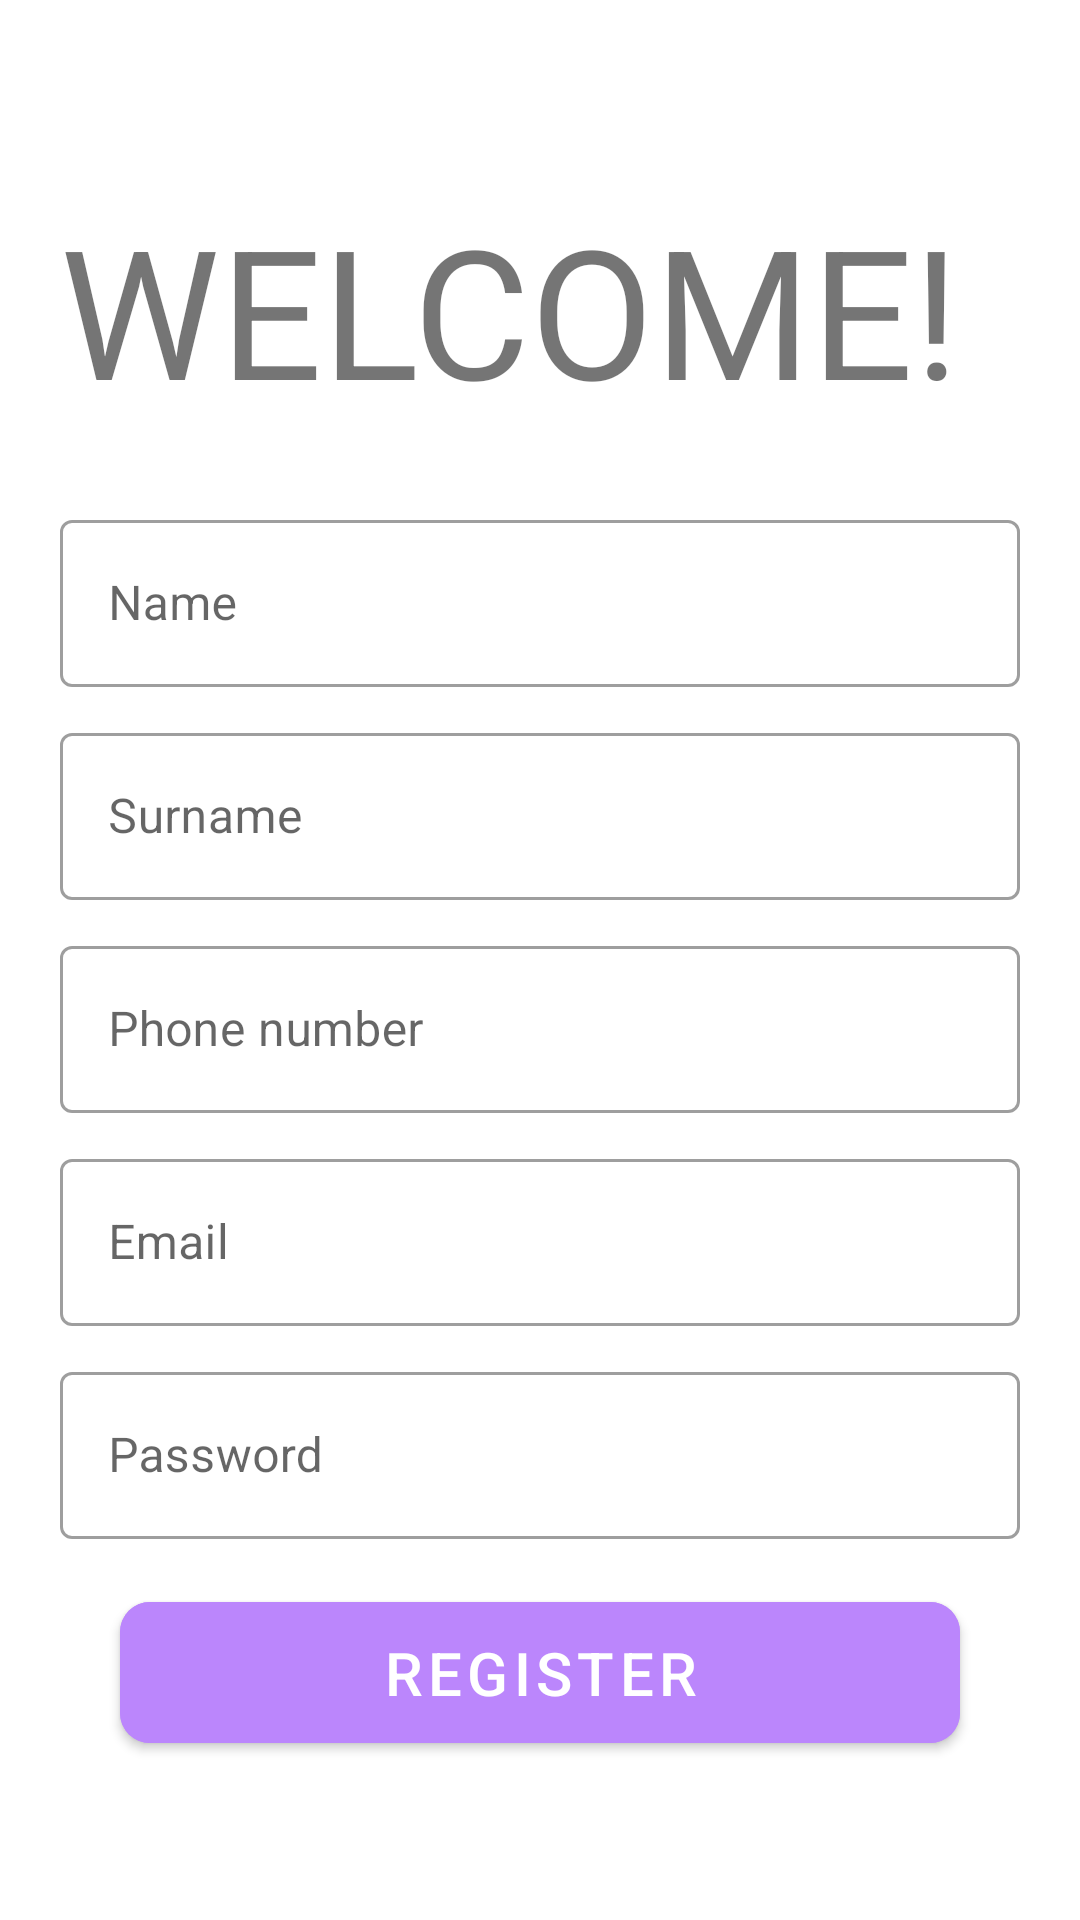

Reconstruct the res/layout file that produces this screen, plus the resources it refers to.
<!-- AndroidManifest.xml: application theme Theme.Login_Practice -->
<!-- res/layout/activity_registration.xml -->
<?xml version="1.0" encoding="utf-8"?>
<LinearLayout xmlns:android="http://schemas.android.com/apk/res/android"
    xmlns:app="http://schemas.android.com/apk/res-auto"
    xmlns:tools="http://schemas.android.com/tools"
    android:layout_width="match_parent"
    android:layout_height="match_parent"
    tools:context=".LoginActivity"
    android:gravity="center"
    android:orientation="vertical"
    android:background="@color/white">

    <TextView
        android:layout_width="match_parent"
        android:layout_height="wrap_content"
        android:text="Welcome!"
        android:layout_marginHorizontal="20dp"
        android:textSize="60dp"
        android:textAllCaps="true"
        android:layout_marginVertical="20dp"
        />


    <LinearLayout
        android:layout_width="match_parent"
        android:layout_height="wrap_content"
        android:orientation="vertical"
        android:layout_gravity="center_vertical|center_horizontal">

        <com.google.android.material.textfield.TextInputLayout

            android:layout_width="match_parent"
            android:layout_height="wrap_content"
            android:hint="Name"
            android:layout_marginVertical="5dp"
            android:layout_marginHorizontal="20dp"
            style="@style/Widget.MaterialComponents.TextInputLayout.OutlinedBox">

            <com.google.android.material.textfield.TextInputEditText
                android:id="@+id/name"
                android:layout_width="match_parent"
                android:layout_height="wrap_content" />

        </com.google.android.material.textfield.TextInputLayout>

        <com.google.android.material.textfield.TextInputLayout

            android:layout_width="match_parent"
            android:layout_height="wrap_content"
            android:hint="Surname"
            android:layout_marginVertical="5dp"
            android:layout_marginHorizontal="20dp"
            style="@style/Widget.MaterialComponents.TextInputLayout.OutlinedBox">

            <com.google.android.material.textfield.TextInputEditText
                android:id="@+id/surname"
                android:layout_width="match_parent"
                android:layout_height="wrap_content" />

        </com.google.android.material.textfield.TextInputLayout>

        <com.google.android.material.textfield.TextInputLayout

            android:layout_width="match_parent"
            android:layout_height="wrap_content"
            android:hint="Phone number"
            android:layout_marginVertical="5dp"
            android:layout_marginHorizontal="20dp"
            style="@style/Widget.MaterialComponents.TextInputLayout.OutlinedBox">

            <com.google.android.material.textfield.TextInputEditText
                android:id="@+id/phone_number"
                android:layout_width="match_parent"
                android:layout_height="wrap_content" />

        </com.google.android.material.textfield.TextInputLayout>

        <com.google.android.material.textfield.TextInputLayout

            android:layout_width="match_parent"
            android:layout_height="wrap_content"
            android:hint="Email"
            android:layout_marginVertical="5dp"
            android:layout_marginHorizontal="20dp"
            style="@style/Widget.MaterialComponents.TextInputLayout.OutlinedBox">

            <com.google.android.material.textfield.TextInputEditText
                android:id="@+id/email"
                android:layout_width="match_parent"
                android:layout_height="wrap_content" />

        </com.google.android.material.textfield.TextInputLayout>

        <com.google.android.material.textfield.TextInputLayout

            android:layout_width="match_parent"
            android:layout_height="wrap_content"
            android:layout_marginHorizontal="20dp"
            android:layout_marginVertical="5dp"
            android:hint="Password"
            style="@style/Widget.MaterialComponents.TextInputLayout.OutlinedBox">

            <com.google.android.material.textfield.TextInputEditText
                android:id="@+id/password"
                android:layout_width="match_parent"
                android:layout_height="wrap_content" />

        </com.google.android.material.textfield.TextInputLayout>

    </LinearLayout>

    <com.google.android.material.button.MaterialButton
        android:id="@+id/btnRegister"
        android:layout_width="match_parent"
        android:layout_height="wrap_content"
        android:text="REGISTER"
        android:textSize="20dp"
        android:backgroundTint="@color/purple_200"
        android:layout_marginVertical="10dp"
        android:layout_marginHorizontal="40dp"
        android:padding="10dp"
        app:cornerRadius="10dp"
        />


</LinearLayout>
<!-- resources referenced by this layout -->
<resources>
  <style name="Theme.Login_Practice" parent="Theme.MaterialComponents.DayNight.DarkActionBar">
          
          <item name="colorPrimary">@color/purple_500</item>
          <item name="colorPrimaryVariant">@color/purple_700</item>
          <item name="colorOnPrimary">@color/white</item>
          
          <item name="colorSecondary">@color/teal_200</item>
          <item name="colorSecondaryVariant">@color/teal_700</item>
          <item name="colorOnSecondary">@color/black</item>
          
          <item name="android:statusBarColor" tools:targetApi="l">?attr/colorPrimaryVariant</item>
          
      </style>
  <!-- not gathered from this repository: default colours our renderer supplied (Android Studio template values) -->
  <color name="purple_200">#FFBB86FC</color>
  <color name="purple_500">#FF6200EE</color>
  <color name="purple_700">#FF3700B3</color>
  <color name="teal_200">#FF03DAC5</color>
  <color name="teal_700">#FF018786</color>
  <color name="black">#FF000000</color>
  <color name="white">#FFFFFFFF</color>
</resources>
